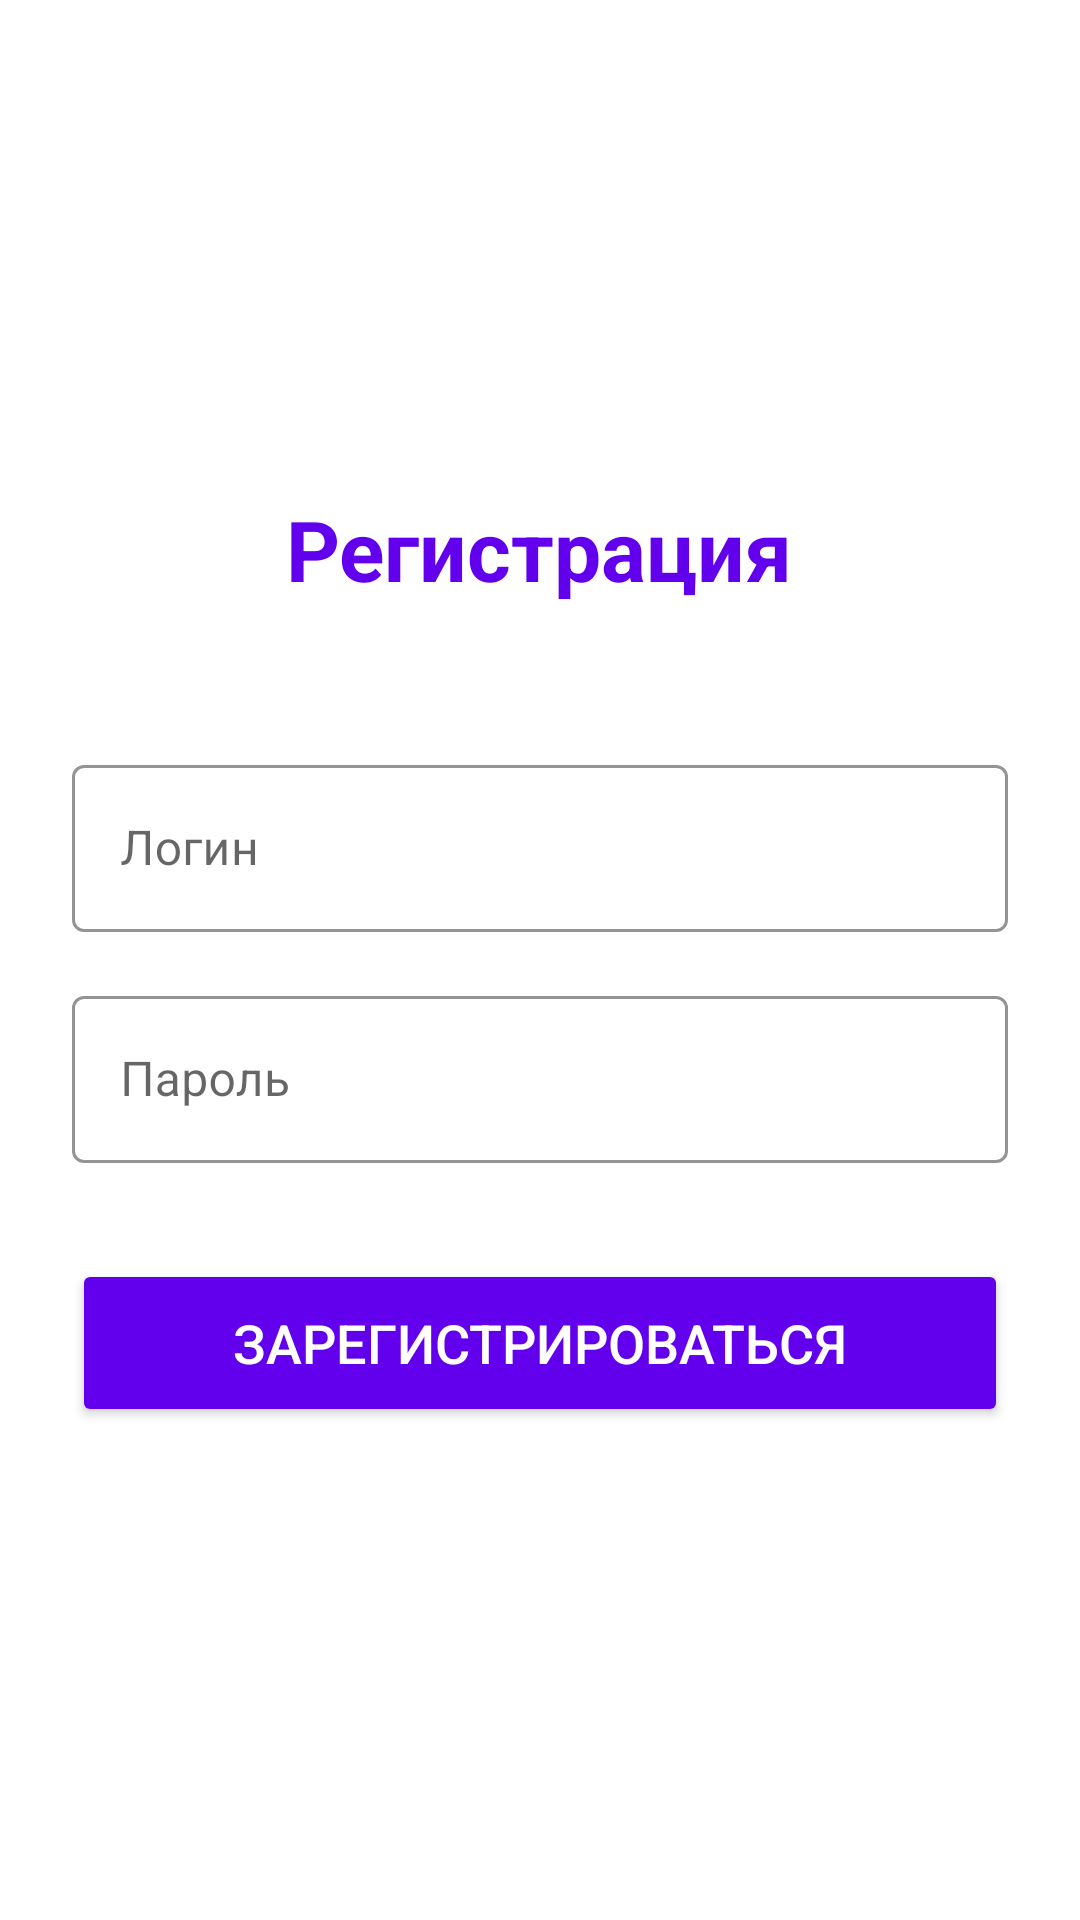

Reconstruct the res/layout file that produces this screen, plus the resources it refers to.
<!-- AndroidManifest.xml: application theme Theme.InventoryJava -->
<!-- res/layout/activity_register.xml -->
<?xml version="1.0" encoding="utf-8"?>
<LinearLayout xmlns:android="http://schemas.android.com/apk/res/android"
    xmlns:app="http://schemas.android.com/apk/res-auto"
    xmlns:tools="http://schemas.android.com/tools"
    android:layout_width="match_parent"
    android:layout_height="match_parent"
    android:orientation="vertical"
    android:gravity="center"
    android:padding="24dp"
    android:background="@color/white"
    tools:context=".RegisterActivity">

    <TextView
        android:layout_width="wrap_content"
        android:layout_height="wrap_content"
        android:text="Регистрация"
        android:textSize="28sp"
        android:textColor="@color/primary_purple"
        android:textStyle="bold"
        android:layout_marginBottom="48dp"/>

    <com.google.android.material.textfield.TextInputLayout
        android:layout_width="match_parent"
        android:layout_height="wrap_content"
        android:layout_marginBottom="16dp"
        style="@style/Widget.MaterialComponents.TextInputLayout.OutlinedBox"
        app:boxStrokeColor="@color/primary_purple"
        app:hintTextColor="@color/primary_purple">

        <com.google.android.material.textfield.TextInputEditText
            android:id="@+id/etLogin"
            android:layout_width="match_parent"
            android:layout_height="wrap_content"
            android:hint="Логин"
            android:textColor="@color/black"/>
    </com.google.android.material.textfield.TextInputLayout>

    <com.google.android.material.textfield.TextInputLayout
        android:layout_width="match_parent"
        android:layout_height="wrap_content"
        android:layout_marginBottom="32dp"
        style="@style/Widget.MaterialComponents.TextInputLayout.OutlinedBox"
        app:boxStrokeColor="@color/primary_purple"
        app:hintTextColor="@color/primary_purple">

        <com.google.android.material.textfield.TextInputEditText
            android:id="@+id/etPassword"
            android:layout_width="match_parent"
            android:layout_height="wrap_content"
            android:hint="Пароль"
            android:inputType="textPassword"
            android:textColor="@color/black"/>
    </com.google.android.material.textfield.TextInputLayout>

    <Button
        android:id="@+id/btnRegister"
        android:layout_width="match_parent"
        android:layout_height="56dp"
        android:text="Зарегистрироваться"
        android:backgroundTint="@color/primary_purple"
        android:textColor="@color/white"
        android:textSize="18sp"/>

</LinearLayout>
<!-- resources referenced by this layout -->
<resources>
  <color name="black">#000000</color>
  <color name="primary_purple">#6200EE</color>
  <color name="white">#FFFFFF</color>
  <style name="Theme.InventoryJava" parent="Theme.MaterialComponents.DayNight.NoActionBar">
          <item name="colorPrimary">@color/primary_purple</item>
          <item name="colorPrimaryVariant">@color/primary_dark_purple</item>
          <item name="colorOnPrimary">@color/white</item>
          <item name="android:windowBackground">@color/white</item>
          <item name="android:textColor">@color/black</item>
      </style>
  <color name="primary_dark_purple">#3700B3</color>
</resources>
